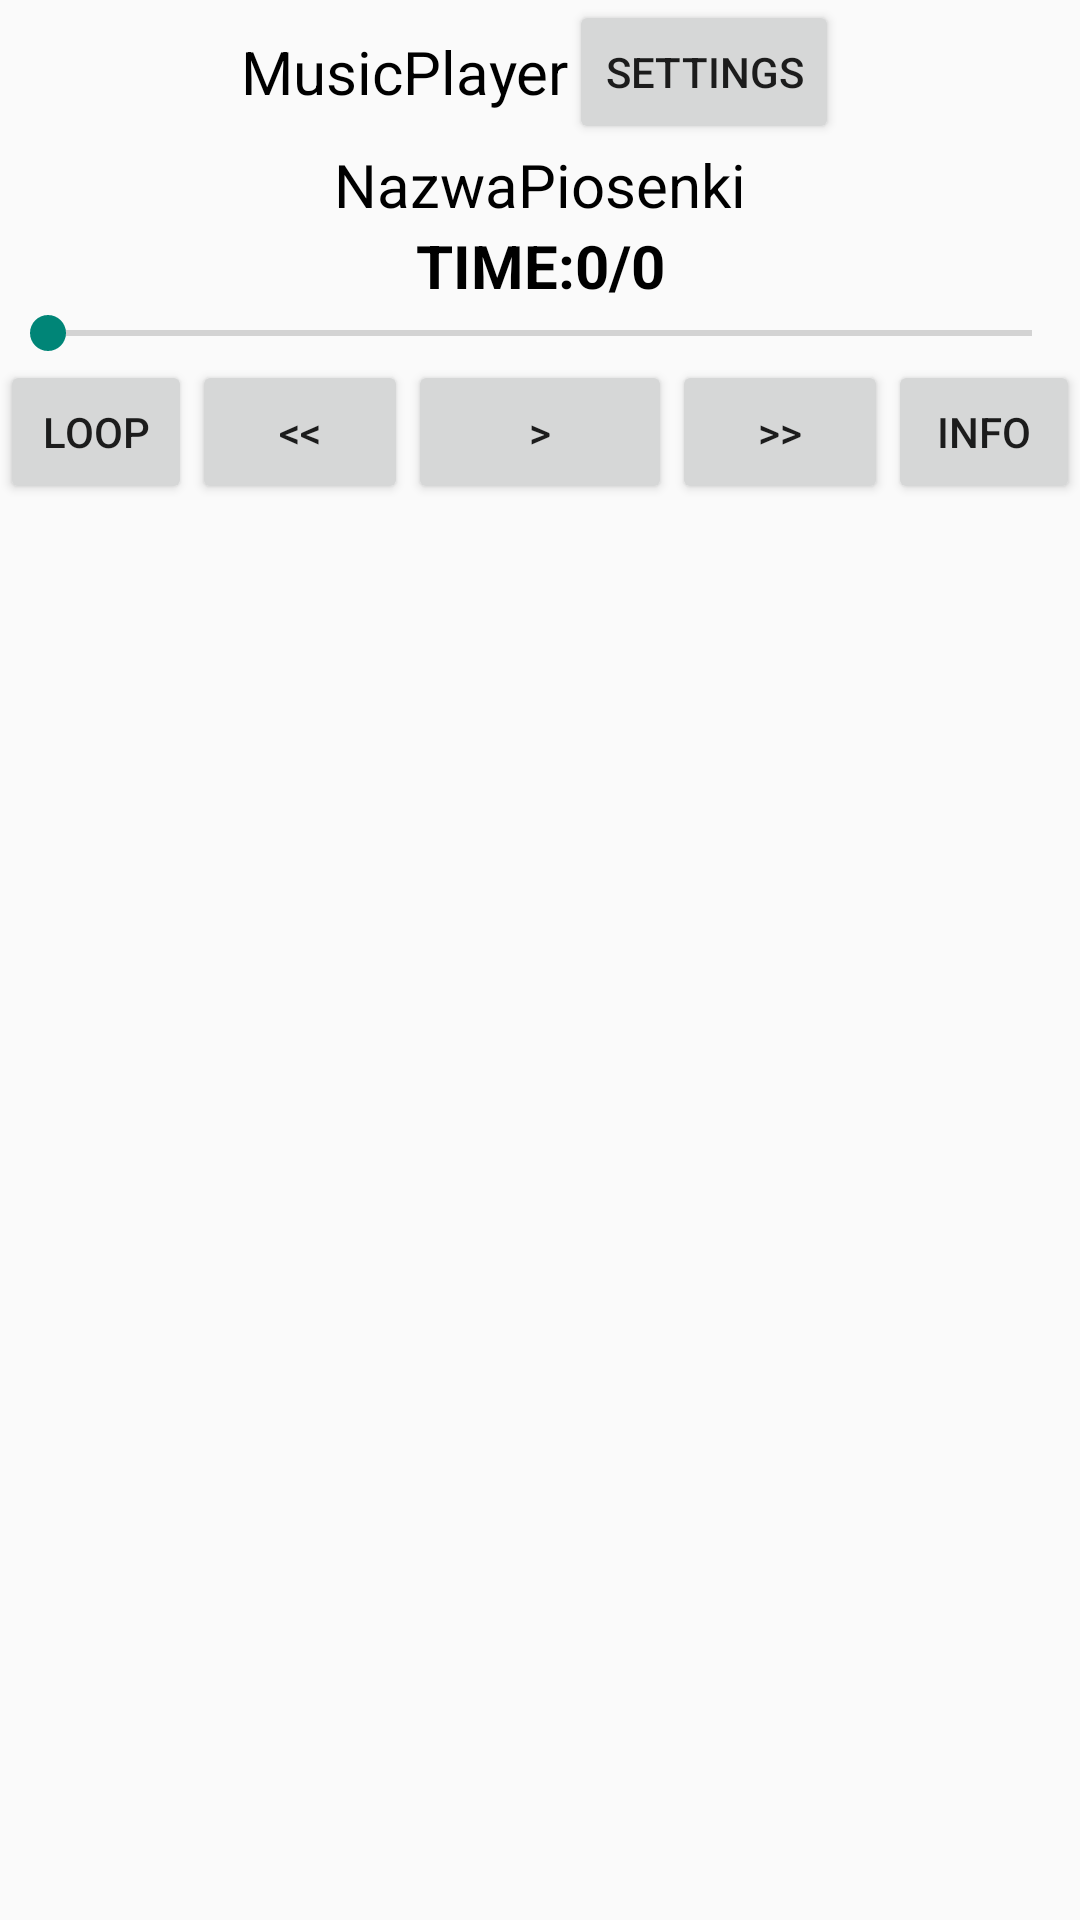

Produce the Android XML layout that renders to this screen, including the resource entries it uses.
<!-- AndroidManifest.xml: application theme AppTheme -->
<!-- res/layout/media_player.xml -->
<?xml version="1.0" encoding="utf-8"?>
<android.support.constraint.ConstraintLayout
    xmlns:android="http://schemas.android.com/apk/res/android"
    xmlns:app="http://schemas.android.com/apk/res-auto"
    xmlns:tools="http://schemas.android.com/tools"
    android:layout_width="match_parent"
    android:layout_height="match_parent">
<LinearLayout
    android:layout_width="match_parent"
    android:layout_height="match_parent"
    android:orientation="vertical"
    android:id="@+id/main">
    <LinearLayout
        android:layout_width="match_parent"
        android:layout_height="wrap_content"
        android:gravity="center">
        <TextView
            android:layout_width="wrap_content"
            android:layout_height="wrap_content"
            android:text="MusicPlayer"
            android:textColor="@color/black"
            android:textSize="20sp" />
        <Button
            android:layout_height="wrap_content"
            android:layout_width="wrap_content"
            android:text="settings"
            android:id="@+id/settings"/>
    </LinearLayout>
    <LinearLayout
        android:layout_width="match_parent"
        android:layout_height="wrap_content"
        android:orientation="horizontal"
        tools:ignore="MissingConstraints">

        <TableLayout
            android:layout_width="match_parent"
            android:layout_height="wrap_content">
            <TableRow>
                <TextView
                    android:id="@+id/musicName"
                    android:layout_width="wrap_content"
                    android:layout_height="wrap_content"
                    android:layout_weight="1"
                    android:text="NazwaPiosenki"
                    android:textAlignment="center"
                    android:textColor="@color/black"
                    android:textSize="20sp" />
            </TableRow>
            <TableRow>
                <TextView
                    android:id="@+id/timer"
                    android:layout_width="match_parent"
                    android:layout_height="match_parent"
                    android:layout_weight="1"
                    android:text="Time:0/0"
                    android:textAlignment="center"
                    android:textAllCaps="true"
                    android:textColor="@color/black"
                    android:textSize="20sp"
                    android:textStyle="bold" />
            </TableRow>
            <TableRow>
                <SeekBar
                    android:id="@+id/progress"
                    android:layout_width="match_parent"
                    android:layout_height="wrap_content"
                    android:layout_centerHorizontal="true"
                    android:layout_centerVertical="true"
                    android:layout_weight="1" />
            </TableRow>

        </TableLayout>
    </LinearLayout>

    <LinearLayout
        android:layout_width="match_parent"
        android:layout_height="wrap_content"
        android:gravity="center">

        <Button
            android:layout_width="wrap_content"
            android:layout_height="wrap_content"
            android:layout_weight="3"
            android:text="loop"
            android:id="@+id/lr"/>

        <Button
            android:id="@+id/back"
            android:layout_width="wrap_content"
            android:layout_height="wrap_content"
            android:layout_weight="2"
            android:text="@string/rewind"/>

        <Button
            android:id="@+id/play"
            android:layout_width="wrap_content"
            android:layout_height="wrap_content"
            android:layout_weight="0"
            android:text="@string/play" />

        <Button
            android:id="@+id/forward"
            android:layout_width="wrap_content"
            android:layout_height="wrap_content"
            android:layout_weight="2"
            android:text="@string/forward" />
        <Button
            android:layout_width="wrap_content"
            android:layout_height="wrap_content"
            android:layout_weight="3"
            android:text="info"
            android:id="@+id/information"/>
    </LinearLayout>

    <LinearLayout
        android:layout_width="match_parent"
        android:layout_height="match_parent"
        android:layout_gravity="center"
        android:gravity="center">
        <TableLayout
            android:layout_width="match_parent"
            android:layout_height="match_parent">
            <TableRow
                android:layout_width="match_parent"
                android:layout_height="match_parent">

                <ListView
                    android:id="@+id/musicList"
                    android:layout_width="match_parent"
                    android:layout_height="match_parent">

                </ListView>
            </TableRow>
        </TableLayout>
    </LinearLayout>
</LinearLayout>
</android.support.constraint.ConstraintLayout>
<!-- resources referenced by this layout -->
<resources>
  <string name="forward">&gt;&gt;</string>
  <string name="play">&gt;</string>
  <string name="rewind">&lt;&lt;</string>
  <style name="AppTheme" parent="Theme.AppCompat.DayNight.NoActionBar">
          
          
      </style>
  <!-- not gathered from this repository: default colours our renderer supplied (Android Studio template values) -->
  <color name="black">#FF000000</color>
</resources>
